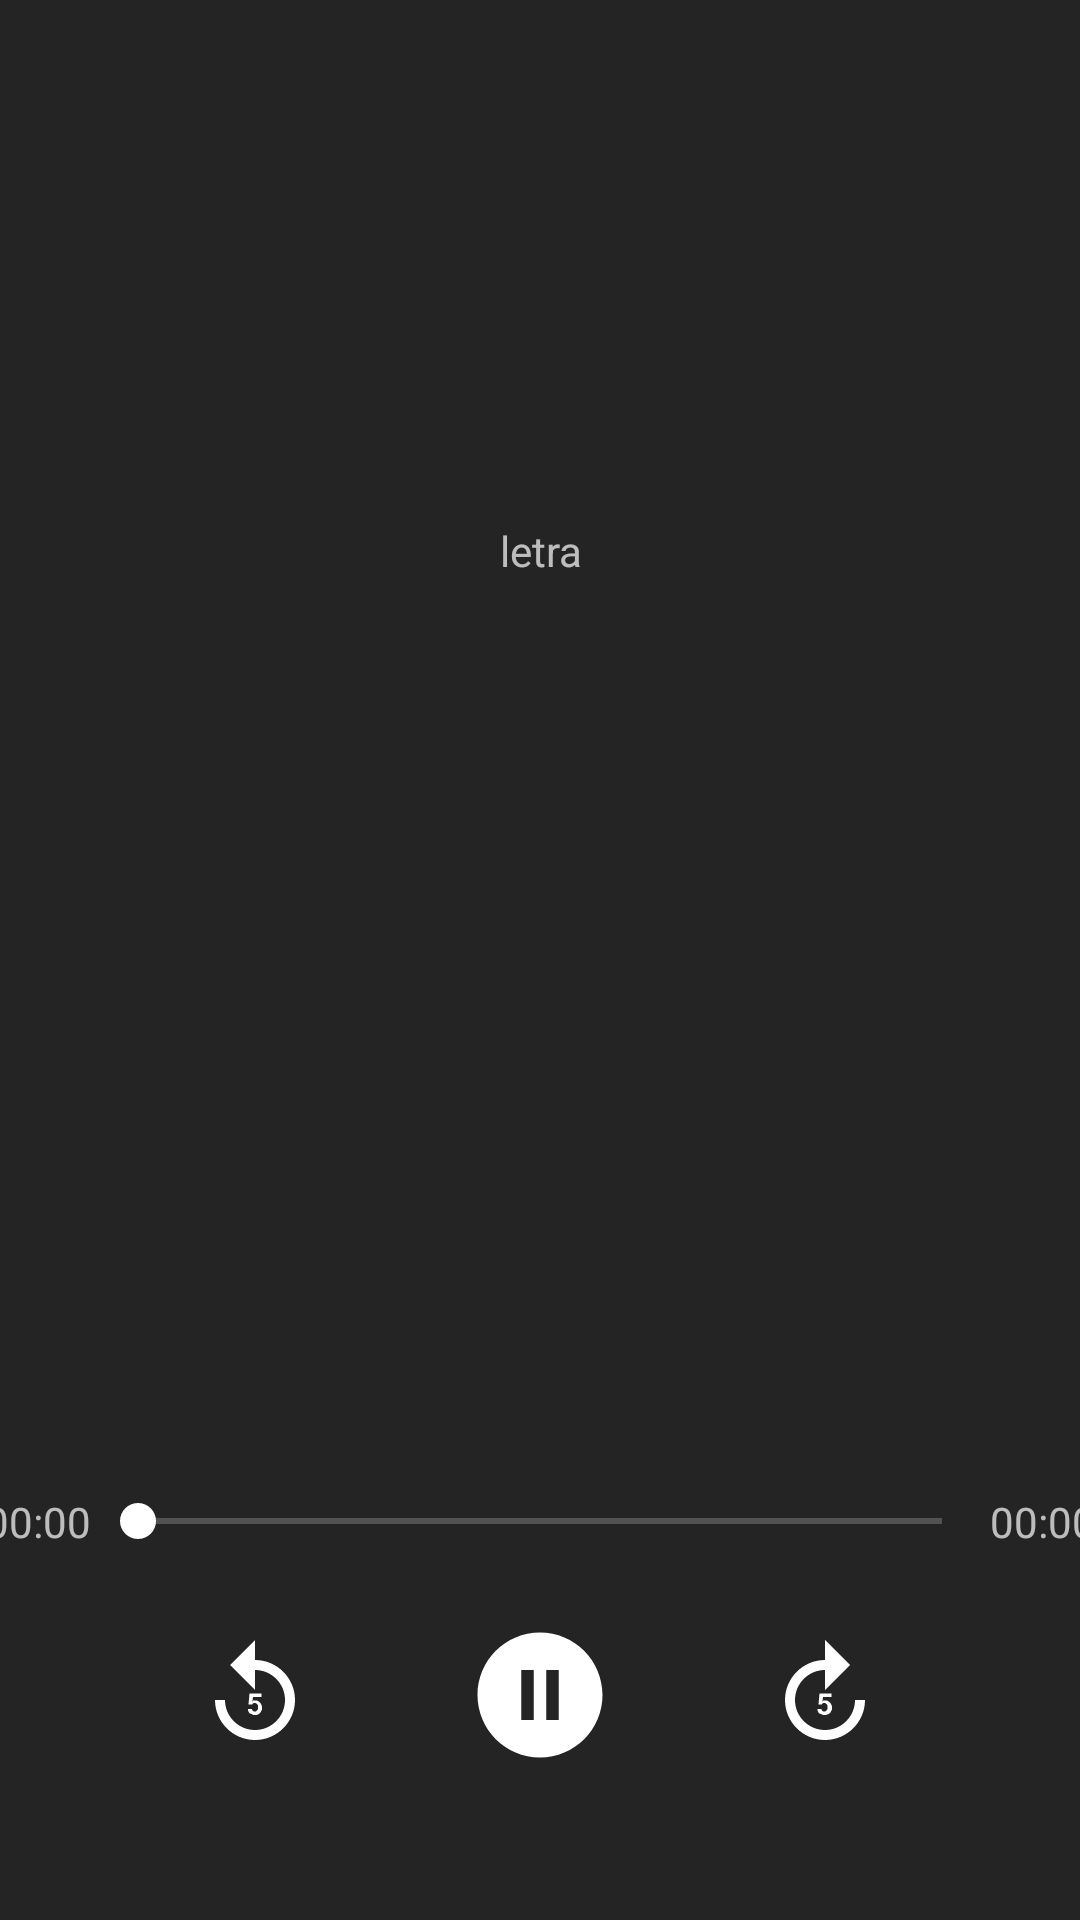

The Android layout XML behind this screen, and the referenced resources:
<!-- AndroidManifest.xml: application theme AppTheme -->
<!-- res/layout/activity_player.xml -->
<?xml version="1.0" encoding="utf-8"?>
<androidx.constraintlayout.widget.ConstraintLayout xmlns:android="http://schemas.android.com/apk/res/android"
    xmlns:app="http://schemas.android.com/apk/res-auto"
    xmlns:tools="http://schemas.android.com/tools"
    android:id="@+id/linearLayout"
    android:layout_width="match_parent"
    android:layout_height="match_parent"
    tools:context=".activity.PlayerActivity">

    <SeekBar
        android:id="@+id/seekBar"
        android:layout_width="300dp"
        android:layout_height="wrap_content"
        android:theme="@style/SeekBarColor"
        app:layout_constraintBottom_toTopOf="@+id/btnPause"
        app:layout_constraintEnd_toStartOf="@+id/totalTime"
        app:layout_constraintHorizontal_bias="0.5"
        app:layout_constraintStart_toEndOf="@+id/currentTime"
        app:layout_constraintTop_toBottomOf="@+id/scrollView2" />

    <ImageButton
        android:id="@+id/btnPause"
        android:layout_width="50dp"
        android:layout_height="50dp"
        android:layout_marginStart="50dp"
        android:layout_marginLeft="50dp"
        android:layout_marginEnd="50dp"
        android:layout_marginRight="50dp"
        android:layout_marginBottom="50dp"
        android:background="@drawable/ic_pause"
        app:layout_constraintBottom_toBottomOf="parent"
        app:layout_constraintEnd_toStartOf="@+id/btnForward"
        app:layout_constraintHorizontal_bias="0.5"
        app:layout_constraintStart_toEndOf="@+id/btnRewind"
        app:layout_constraintTop_toBottomOf="@+id/seekBar" />

    <ImageButton
        android:id="@+id/btnRewind"
        android:layout_width="40dp"
        android:layout_height="40dp"
        android:background="@drawable/ic_rewind"
        app:layout_constraintBottom_toBottomOf="@+id/btnPause"
        app:layout_constraintEnd_toStartOf="@+id/btnPause"
        app:layout_constraintHorizontal_bias="0.5"
        app:layout_constraintHorizontal_chainStyle="packed"
        app:layout_constraintStart_toStartOf="parent"
        app:layout_constraintTop_toTopOf="@+id/btnPause" />

    <ImageButton
        android:id="@+id/btnForward"
        android:layout_width="40dp"
        android:layout_height="40dp"
        android:background="@drawable/ic_forward"
        app:layout_constraintBottom_toBottomOf="@+id/btnPause"
        app:layout_constraintEnd_toEndOf="parent"
        app:layout_constraintHorizontal_bias="0.5"
        app:layout_constraintStart_toEndOf="@+id/btnPause"
        app:layout_constraintTop_toTopOf="@+id/btnPause" />

    <ImageView
        android:id="@+id/escudo"
        android:layout_width="125dp"
        android:layout_height="125dp"
        android:layout_marginTop="25dp"
        app:layout_constraintBottom_toTopOf="@+id/scrollView2"
        app:layout_constraintEnd_toEndOf="parent"
        app:layout_constraintHorizontal_bias="0.5"
        app:layout_constraintStart_toStartOf="parent"
        app:layout_constraintTop_toTopOf="parent"
        app:layout_constraintVertical_chainStyle="spread_inside" />

    <TextView
        android:id="@+id/currentTime"
        android:layout_width="wrap_content"
        android:layout_height="wrap_content"
        android:text="00:00"
        app:layout_constraintBottom_toBottomOf="@+id/seekBar"
        app:layout_constraintEnd_toStartOf="@+id/seekBar"
        app:layout_constraintHorizontal_bias="0.5"
        app:layout_constraintStart_toStartOf="parent"
        app:layout_constraintTop_toTopOf="@+id/seekBar" />

    <TextView
        android:id="@+id/totalTime"
        android:layout_width="wrap_content"
        android:layout_height="wrap_content"
        android:text="00:00"
        app:layout_constraintBottom_toBottomOf="@+id/seekBar"
        app:layout_constraintEnd_toEndOf="parent"
        app:layout_constraintHorizontal_bias="0.5"
        app:layout_constraintStart_toEndOf="@+id/seekBar"
        app:layout_constraintTop_toTopOf="@+id/seekBar" />

    <ScrollView
        android:id="@+id/scrollView2"
        android:layout_width="409dp"
        android:layout_height="300dp"
        app:layout_constraintBottom_toTopOf="@+id/seekBar"
        app:layout_constraintEnd_toEndOf="parent"
        app:layout_constraintHorizontal_bias="0.5"
        app:layout_constraintStart_toStartOf="parent"
        app:layout_constraintTop_toBottomOf="@+id/escudo"
        app:layout_constraintVertical_bias="0.298">

        <LinearLayout
            android:layout_width="match_parent"
            android:layout_height="wrap_content">

            <TextView
                android:id="@+id/letra"
                android:layout_width="match_parent"
                android:layout_height="wrap_content"
                android:layout_marginLeft="5dp"
                android:layout_marginRight="5dp"
                android:layout_weight="1"
                android:clickable="true"
                android:gravity="center"
                android:text="letra" />

        </LinearLayout>
    </ScrollView>

    <ImageButton
        android:id="@+id/btnDownload"
        android:layout_width="wrap_content"
        android:layout_height="wrap_content"
        android:background="@drawable/ic_download"
        app:layout_constraintBottom_toBottomOf="@+id/btnForward"
        app:layout_constraintEnd_toEndOf="parent"
        app:layout_constraintStart_toEndOf="@+id/btnForward"
        app:layout_constraintTop_toTopOf="@+id/btnForward" />

</androidx.constraintlayout.widget.ConstraintLayout>
<!-- resources referenced by this layout -->
<resources>
  <!-- drawable ic_forward (drawable) -->
  <vector xmlns:android="http://schemas.android.com/apk/res/android"
          android:width="24dp"
          android:height="24dp"
          android:viewportWidth="24.0"
          android:viewportHeight="24.0">
      <path
          android:fillColor="@color/botoes"
          android:pathData="M4,13c0,4.4 3.6,8 8,8s8,-3.6 8,-8h-2c0,3.3 -2.7,6 -6,6s-6,-2.7 -6,-6 2.7,-6 6,-6v4l5,-5 -5,-5v4c-4.4,0 -8,3.6 -8,8zM10.7,13.9l0.2,-2.2h2.4v0.7h-1.7l-0.1,0.9s0.1,0 0.1,-0.1 0.1,0 0.1,-0.1 0.1,0 0.2,0h0.2c0.2,0 0.4,0 0.5,0.1s0.3,0.2 0.4,0.3 0.2,0.3 0.3,0.5 0.1,0.4 0.1,0.6c0,0.2 0,0.4 -0.1,0.5s-0.1,0.3 -0.3,0.5 -0.3,0.2 -0.5,0.3 -0.4,0.1 -0.6,0.1c-0.2,0 -0.4,0 -0.5,-0.1s-0.3,-0.1 -0.5,-0.2 -0.2,-0.2 -0.3,-0.4 -0.1,-0.3 -0.1,-0.5h0.8c0,0.2 0.1,0.3 0.2,0.4s0.2,0.1 0.4,0.1c0.1,0 0.2,0 0.3,-0.1l0.2,-0.2s0.1,-0.2 0.1,-0.3v-0.6l-0.1,-0.2 -0.2,-0.2s-0.2,-0.1 -0.3,-0.1h-0.2s-0.1,0 -0.2,0.1 -0.1,0 -0.1,0.1 -0.1,0.1 -0.1,0.1h-0.6z"/>
  </vector>
  <!-- drawable ic_pause (drawable) -->
  <vector xmlns:android="http://schemas.android.com/apk/res/android"
          android:width="24dp"
          android:height="24dp"
          android:viewportWidth="24.0"
          android:viewportHeight="24.0">
      <path
          android:fillColor="@color/botoes"
          android:pathData="M12,2C6.48,2 2,6.48 2,12s4.48,10 10,10 10,-4.48 10,-10S17.52,2 12,2zM11,16L9,16L9,8h2v8zM15,16h-2L13,8h2v8z"/>
  </vector>
  <!-- drawable ic_rewind (drawable) -->
  <vector xmlns:android="http://schemas.android.com/apk/res/android"
          android:width="24dp"
          android:height="24dp"
          android:viewportWidth="24.0"
          android:viewportHeight="24.0">
      <path
          android:fillColor="@color/botoes"
          android:pathData="M12,5L12,1L7,6l5,5L12,7c3.3,0 6,2.7 6,6s-2.7,6 -6,6 -6,-2.7 -6,-6L4,13c0,4.4 3.6,8 8,8s8,-3.6 8,-8 -3.6,-8 -8,-8zM10.7,13.9l0.2,-2.2h2.4v0.7h-1.7l-0.1,0.9s0.1,0 0.1,-0.1 0.1,0 0.1,-0.1 0.1,0 0.2,0h0.2c0.2,0 0.4,0 0.5,0.1s0.3,0.2 0.4,0.3 0.2,0.3 0.3,0.5 0.1,0.4 0.1,0.6c0,0.2 0,0.4 -0.1,0.5s-0.1,0.3 -0.3,0.5 -0.3,0.2 -0.4,0.3 -0.4,0.1 -0.6,0.1c-0.2,0 -0.4,0 -0.5,-0.1s-0.3,-0.1 -0.5,-0.2 -0.2,-0.2 -0.3,-0.4 -0.1,-0.3 -0.1,-0.5h0.8c0,0.2 0.1,0.3 0.2,0.4s0.2,0.1 0.4,0.1c0.1,0 0.2,0 0.3,-0.1l0.2,-0.2s0.1,-0.2 0.1,-0.3v-0.6l-0.1,-0.2 -0.2,-0.2s-0.2,-0.1 -0.3,-0.1h-0.2s-0.1,0 -0.2,0.1 -0.1,0 -0.1,0.1 -0.1,0.1 -0.1,0.1h-0.7z"/>
  </vector>
  <style name="SeekBarColor" parent="Widget.AppCompat.SeekBar">
          <item name="colorAccent">#FFF</item>
      </style>
  <style name="AppTheme" parent="Theme.AppCompat">
          
          <item name="colorPrimary">@color/colorPrimary</item>
          <item name="colorPrimaryDark">#233D24</item>
          <item name="android:windowBackground">@color/background</item>
          <item name="colorAccent">#FFF</item>
      </style>
  <color name="botoes">#FFF</color>
  <color name="colorPrimary">#155F18</color>
  <color name="background">#242424</color>
</resources>
